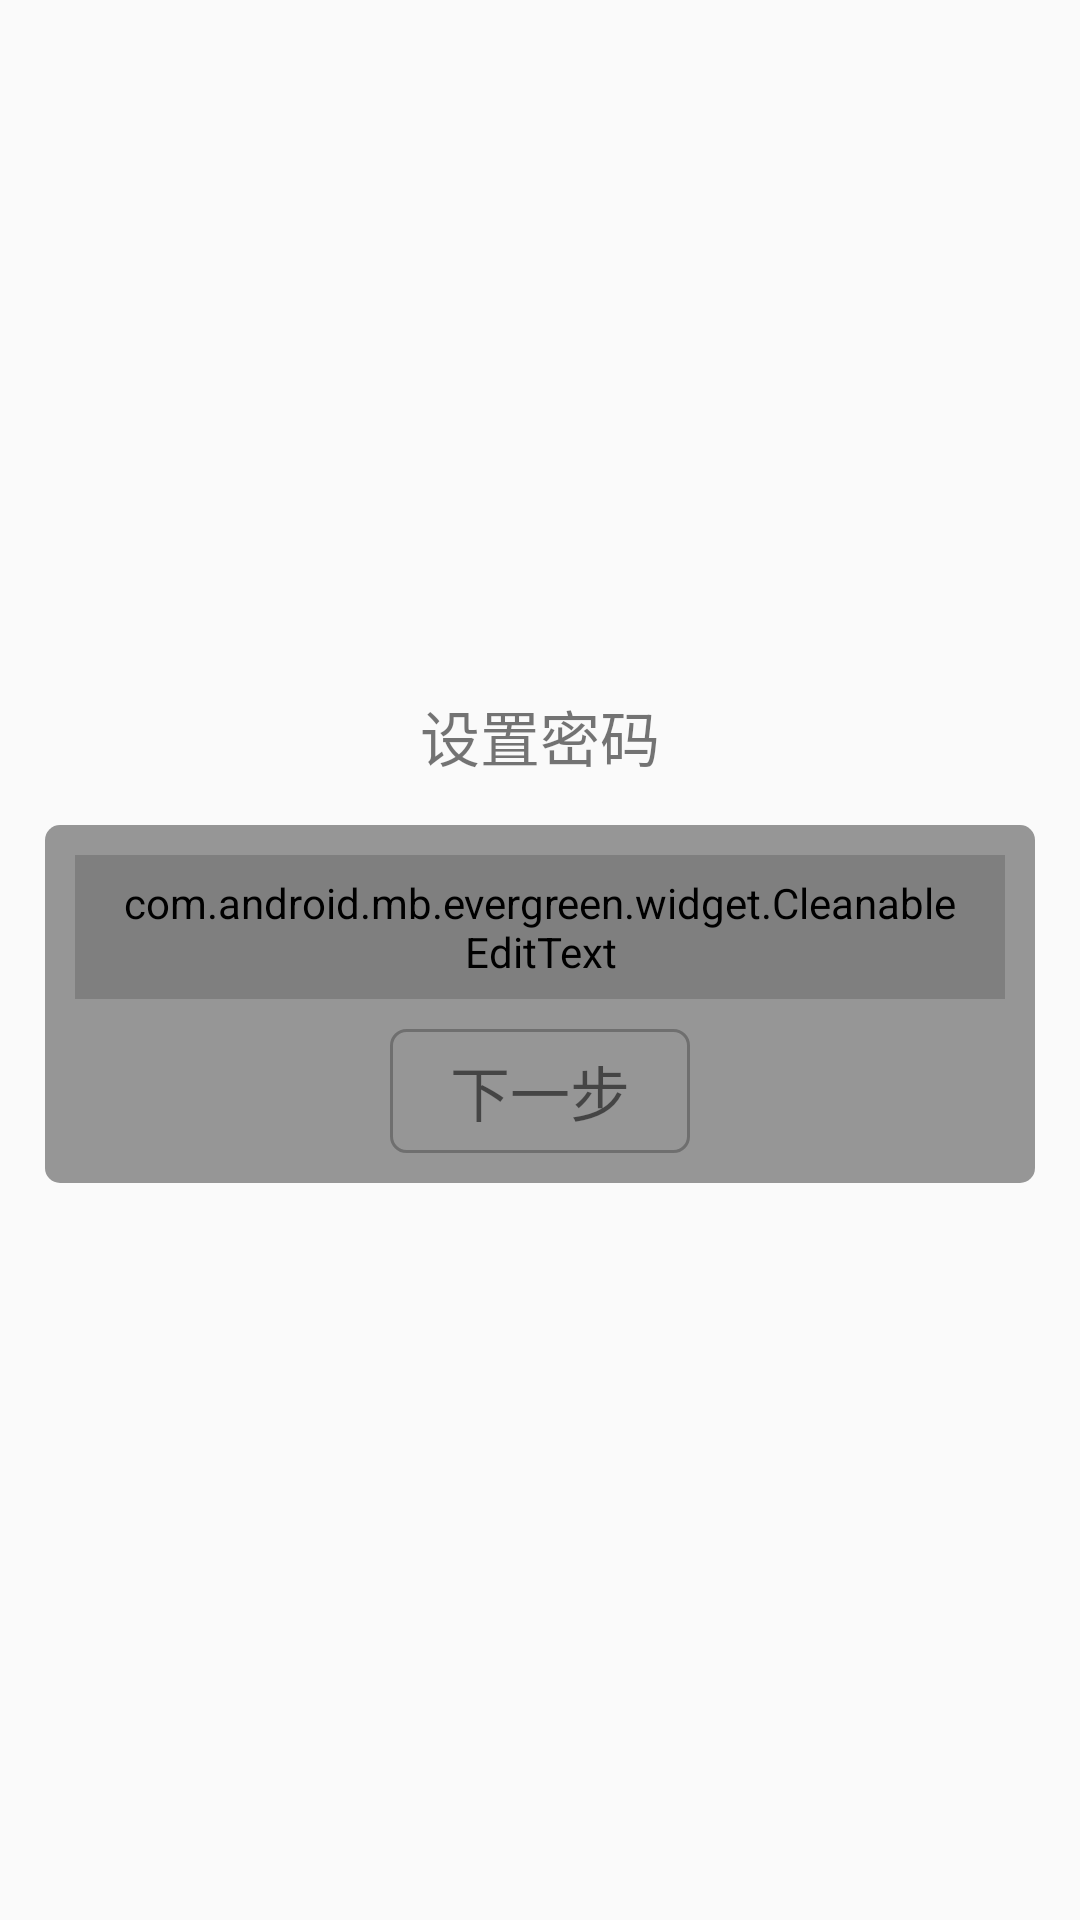

This screen was rendered from an Android layout file. Write that file and the resources it references.
<!-- AndroidManifest.xml: application theme AppTheme -->
<!-- res/layout/activity_setpwd.xml -->
<?xml version="1.0" encoding="utf-8"?>
<LinearLayout xmlns:android="http://schemas.android.com/apk/res/android"
    android:layout_width="match_parent"
    android:layout_height="match_parent"
    android:gravity="center"
    android:orientation="vertical">

    <TextView
        android:layout_width="wrap_content"
        android:layout_height="wrap_content"
        android:textSize="20sp"
        android:text="@string/set_pwd"/>

    <LinearLayout
        android:layout_width="match_parent"
        android:layout_height="wrap_content"
        android:layout_margin="15dp"
        android:padding="10dp"
        android:background="@drawable/background_corners"
        android:orientation="vertical">

        <com.android.mb.evergreen.widget.CleanableEditText
            android:id="@+id/edt_user_pwd"
            android:layout_width="match_parent"
            android:layout_height="48dp"
            android:imeOptions="actionNext"
            android:singleLine="true"
            android:hint="@string/edt_pwd"
            android:paddingLeft="15dp"
            android:paddingRight="15dp"
            android:textSize="14sp" />

    <TextView
        android:id="@+id/btn_login"
        android:layout_width="wrap_content"
        android:layout_height="wrap_content"
        android:layout_marginTop="10dp"
        android:textSize="20sp"
        android:background="@drawable/border_shape_tv"
        android:paddingLeft="20dp"
        android:paddingRight="20dp"
        android:layout_gravity="center"
        android:text="@string/next"/>

    </LinearLayout>

</LinearLayout>
<!-- resources referenced by this layout -->
<resources>
  <!-- drawable background_corners (drawable) -->
  <?xml version="1.0" encoding="utf-8"?>
  <selector xmlns:android="http://schemas.android.com/apk/res/android">
      <item>
          <shape>
              <solid android:color="#969696" />
              <corners android:radius="5dp" />
          </shape>
      </item>
  </selector>
  <!-- drawable border_shape_tv (drawable) -->
  <?xml version="1.0" encoding="utf-8"?>
  <shape xmlns:android="http://schemas.android.com/apk/res/android" >
      
      <stroke
          android:width="1dp"
          android:color="#6f6f6f" />
      
      <corners android:radius="5dp" />
      <padding
          android:bottom="6dp"
          android:left="6dp"
          android:right="6dp"
          android:top="6dp" />
  
  </shape>
  <string name="edt_pwd">密码</string>
  <string name="next">下一步</string>
  <string name="set_pwd">设置密码</string>
  <style name="AppTheme" parent="Theme.AppCompat.Light.NoActionBar">
          
          <item name="colorPrimary">@color/title_bg</item>
          <item name="colorPrimaryDark">@color/title_bg</item>
          <item name="colorAccent">@color/title_bg</item>
      </style>
  <color name="title_bg">#333333</color>
</resources>
